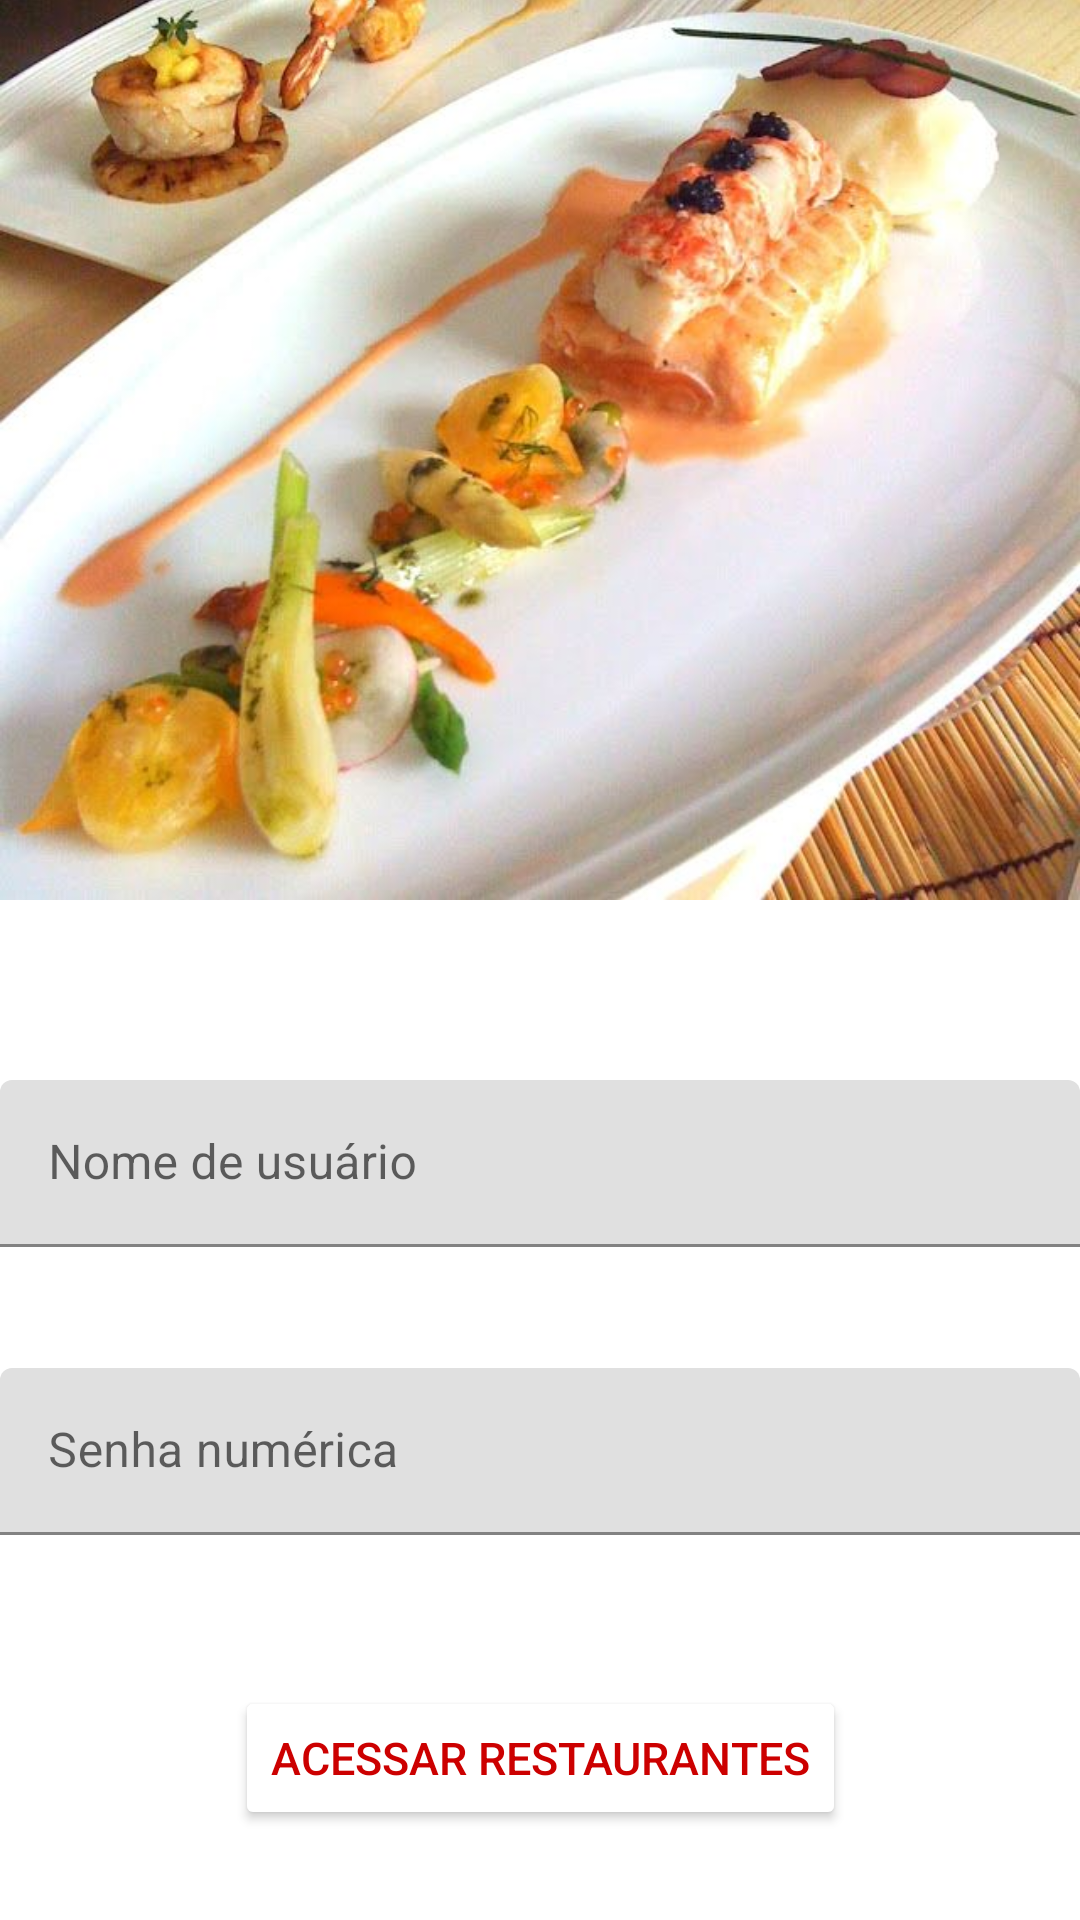

Here is an Android app screen rendered from its layout file. Give the layout XML and the strings, colors and styles it references.
<!-- AndroidManifest.xml: application theme Theme.DigitalHouse_Foods -->
<!-- res/layout/activity_home.xml -->
<?xml version="1.0" encoding="utf-8"?>
<androidx.constraintlayout.widget.ConstraintLayout xmlns:android="http://schemas.android.com/apk/res/android"
    xmlns:app="http://schemas.android.com/apk/res-auto"
    xmlns:tools="http://schemas.android.com/tools"
    android:layout_width="match_parent"
    android:layout_height="match_parent"
    android:orientation="horizontal"
    android:padding="@dimen/inner_frame_layout_padding">

    <ImageView
        android:id="@+id/image_home"
        android:layout_width="match_parent"
        android:layout_height="300dp"
        android:scaleType="centerCrop"
        android:src="@drawable/capa"
        app:layout_constraintBottom_toBottomOf="parent"
        app:layout_constraintTop_toTopOf="parent"
        app:layout_constraintVertical_bias="0.0"
        tools:layout_editor_absoluteX="-7dp" />

    <com.google.android.material.textfield.TextInputLayout
        android:id="@+id/inputName_home"
        android:layout_width="match_parent"
        android:layout_height="wrap_content"
        android:layout_marginTop="60dp"
        app:layout_constraintTop_toBottomOf="@id/image_home"
        android:hint="Nome de usuário"
        app:errorEnabled="true">

        <com.google.android.material.textfield.TextInputEditText
            android:id="@+id/editName_home"
            android:layout_width="match_parent"
            android:layout_height="wrap_content"
            android:maxLines="1"
            android:inputType="text"/>

    </com.google.android.material.textfield.TextInputLayout>

    <com.google.android.material.textfield.TextInputLayout
        android:id="@+id/inputPassword_home"
        android:layout_width="match_parent"
        android:layout_height="wrap_content"
        android:layout_marginTop="20dp"
        app:layout_constraintTop_toBottomOf="@id/inputName_home"
        android:hint="Senha numérica"
        app:errorEnabled="true">

        <com.google.android.material.textfield.TextInputEditText
            android:id="@+id/editPassoword_home"
            android:layout_width="match_parent"
            android:layout_height="wrap_content"
            android:maxLines="1"
            android:inputType="text"/>

    </com.google.android.material.textfield.TextInputLayout>

    <Button
        android:id="@+id/button_home"
        android:layout_width="wrap_content"
        android:layout_height="wrap_content"
        android:text="Acessar Restaurantes"
        app:layout_constraintTop_toBottomOf="@id/inputPassword_home"
        android:layout_marginTop="30dp"
        app:layout_constraintLeft_toLeftOf="parent"
        app:layout_constraintRight_toRightOf="parent"
        android:textColor="@android:color/holo_red_dark"
        android:textSize="15dp"
        android:backgroundTint="@color/white"/>

</androidx.constraintlayout.widget.ConstraintLayout>
<!-- resources referenced by this layout -->
<resources>
  <!-- drawable capa: jpg bitmap (drawable, 51938 bytes) -->
  <style name="Theme.DigitalHouse_Foods" parent="Theme.MaterialComponents.DayNight.DarkActionBar">
          
          <item name="colorPrimary">@color/purple_500</item>
          <item name="colorPrimaryVariant">@color/purple_700</item>
          <item name="colorOnPrimary">@color/white</item>
          
          <item name="colorSecondary">@color/teal_200</item>
          <item name="colorSecondaryVariant">@color/teal_700</item>
          <item name="colorOnSecondary">@color/black</item>
          
          <item name="android:statusBarColor" tools:targetApi="l">?attr/colorPrimaryVariant</item>
          
      </style>
  <!-- not gathered from this repository: default colours our renderer supplied (Android Studio template values) -->
  <color name="purple_500">#FF6200EE</color>
  <color name="purple_700">#FF3700B3</color>
  <color name="teal_200">#FF03DAC5</color>
  <color name="teal_700">#FF018786</color>
  <color name="black">#FF000000</color>
  <color name="white">#FFFFFFFF</color>
</resources>
